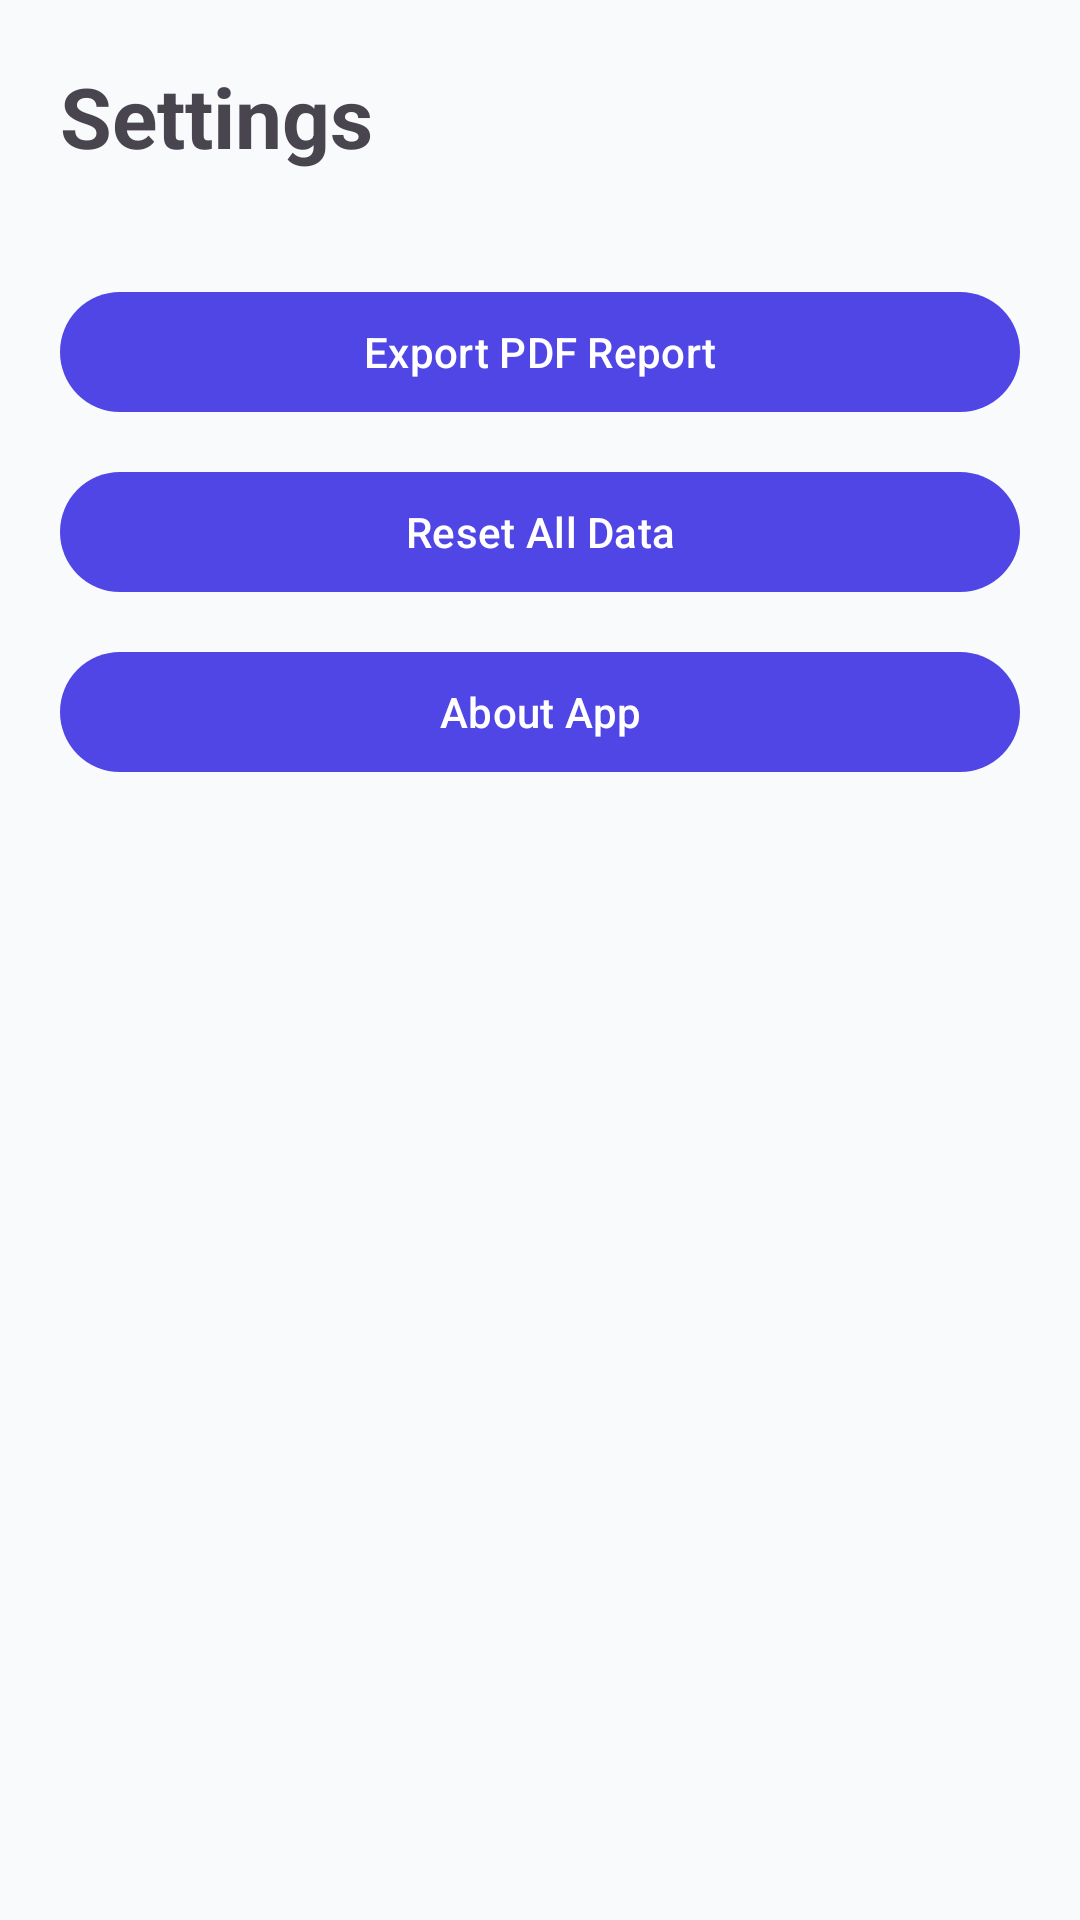

The Android layout XML behind this screen, and the referenced resources:
<!-- AndroidManifest.xml: application theme Theme.PersonalExpenseTracker -->
<!-- res/layout/activity_settings.xml -->
<?xml version="1.0" encoding="utf-8"?>
<ScrollView xmlns:android="http://schemas.android.com/apk/res/android"
    xmlns:app="http://schemas.android.com/apk/res-auto"
    android:layout_width="match_parent"
    android:layout_height="match_parent"
    android:background="@color/background">

    <LinearLayout
        android:layout_width="match_parent"
        android:layout_height="wrap_content"
        android:orientation="vertical"
        android:padding="20dp">

        <TextView
            android:layout_width="wrap_content"
            android:layout_height="wrap_content"
            android:text="Settings"
            android:textSize="28sp"
            android:textStyle="bold"/>

        <Space
            android:layout_width="match_parent"
            android:layout_height="20dp"/>


        <Space
            android:layout_width="match_parent"
            android:layout_height="16dp"/>

        <com.google.android.material.button.MaterialButton
            android:id="@+id/btnExportPdf"
            android:layout_width="match_parent"
            android:layout_height="wrap_content"
            android:text="Export PDF Report"/>

        <Space
            android:layout_width="match_parent"
            android:layout_height="12dp"/>

        <com.google.android.material.button.MaterialButton
            android:id="@+id/btnReset"
            android:layout_width="match_parent"
            android:layout_height="wrap_content"
            android:text="Reset All Data"/>

        <Space
            android:layout_width="match_parent"
            android:layout_height="12dp"/>

        <com.google.android.material.button.MaterialButton
            android:id="@+id/btnAbout"
            android:layout_width="match_parent"
            android:layout_height="wrap_content"
            android:text="About App"/>

    </LinearLayout>

</ScrollView>
<!-- resources referenced by this layout -->
<resources>
  <color name="background">#F8FAFC</color>
  <style name="Theme.PersonalExpenseTracker" parent="Base.Theme.PersonalExpenseTracker" />
  <style name="Base.Theme.PersonalExpenseTracker" parent="Theme.Material3.Light.NoActionBar">
  
          <item name="colorPrimary">@color/primary</item>
          <item name="colorPrimaryContainer">@color/primary_light</item>
          <item name="android:statusBarColor">@color/primary_dark</item>
          <item name="android:windowBackground">@color/background</item>
          <item name="android:textColorPrimary">@color/text_primary</item>
  
      </style>
  <color name="primary">#4F46E5</color>
  <color name="primary_light">#EEF2FF</color>
  <color name="primary_dark">#4338CA</color>
  <color name="text_primary">#1E293B</color>
</resources>
